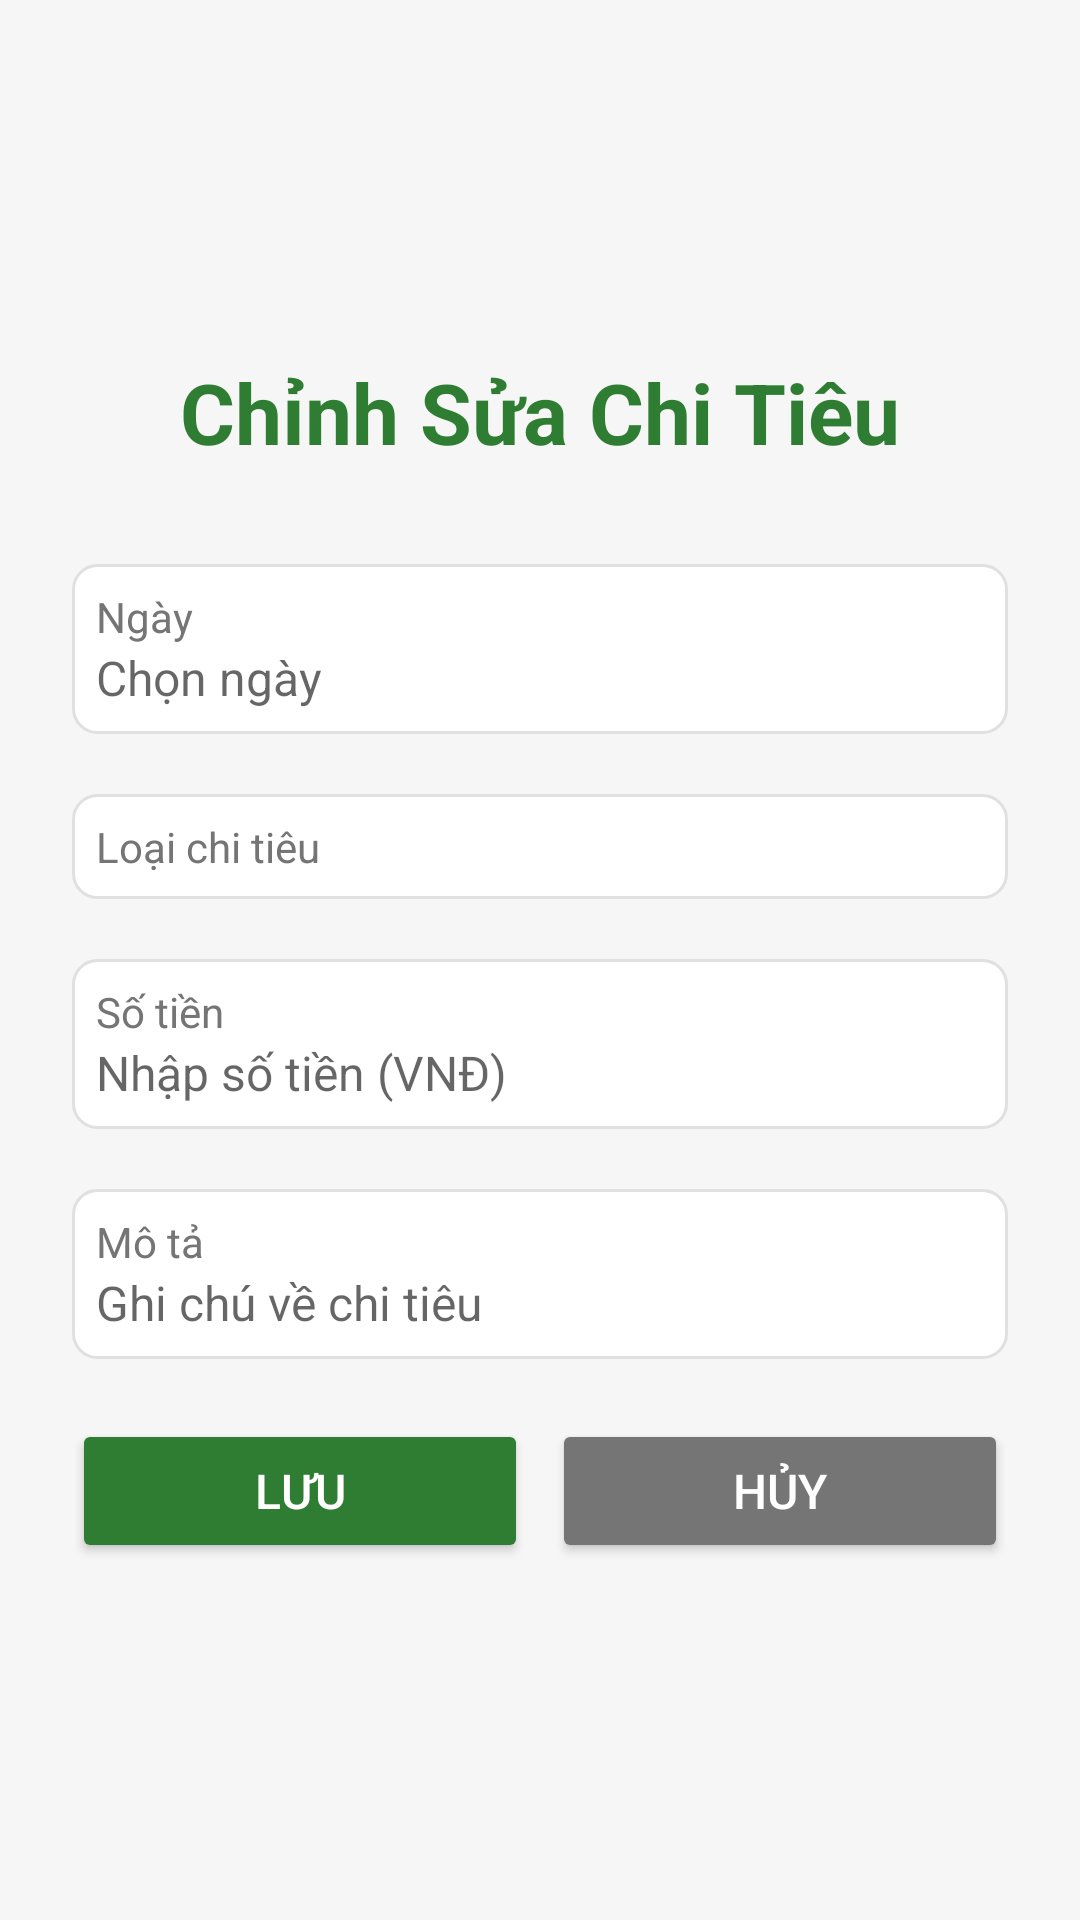

Here is an Android app screen rendered from its layout file. Give the layout XML and the strings, colors and styles it references.
<!-- AndroidManifest.xml: application theme Theme.AppCompat.Light -->
<!-- res/layout/activity_edit_expense.xml -->
<?xml version="1.0" encoding="utf-8"?>
<LinearLayout xmlns:android="http://schemas.android.com/apk/res/android"
    xmlns:app="http://schemas.android.com/apk/res-auto"
    xmlns:tools="http://schemas.android.com/tools"
    android:id="@+id/main"
    android:layout_width="match_parent"
    android:layout_height="match_parent"
    android:orientation="vertical"
    android:background="#F5F6F5"
    android:padding="24dp"
    android:gravity="center"
    tools:context=".Pages.EditExpenseActivity">

    
    <TextView
        android:layout_width="wrap_content"
        android:layout_height="wrap_content"
        android:text="Chỉnh Sửa Chi Tiêu"
        android:textSize="28sp"
        android:textStyle="bold"
        android:textColor="#2E7D32"
        android:layout_marginBottom="32dp"/>

    
    <LinearLayout
        android:layout_width="match_parent"
        android:layout_height="wrap_content"
        android:orientation="vertical"
        android:background="@drawable/edittext_background"
        android:padding="8dp"
        android:layout_marginBottom="20dp">

        <TextView
            android:layout_width="wrap_content"
            android:layout_height="wrap_content"
            android:text="Ngày"
            android:textColor="#757575"
            android:textSize="14sp"/>

        <EditText
            android:id="@+id/edit_date_input"
            android:layout_width="match_parent"
            android:layout_height="wrap_content"
            android:inputType="date"
            android:background="@null"
            android:textColor="#212121"
            android:textSize="16sp"
            android:focusable="false"
            android:clickable="true"
            android:hint="Chọn ngày"/>
    </LinearLayout>

    
    <LinearLayout
        android:layout_width="match_parent"
        android:layout_height="wrap_content"
        android:orientation="vertical"
        android:background="@drawable/edittext_background"
        android:padding="8dp"
        android:layout_marginBottom="20dp">

        <TextView
            android:layout_width="wrap_content"
            android:layout_height="wrap_content"
            android:text="Loại chi tiêu"
            android:textColor="#757575"
            android:textSize="14sp"/>

        <Spinner
            android:id="@+id/edit_category_input"
            android:layout_width="match_parent"
            android:layout_height="wrap_content"
            android:background="@null"
            android:spinnerMode="dropdown"/>
    </LinearLayout>

    
    <LinearLayout
        android:layout_width="match_parent"
        android:layout_height="wrap_content"
        android:orientation="vertical"
        android:background="@drawable/edittext_background"
        android:padding="8dp"
        android:layout_marginBottom="20dp">

        <TextView
            android:layout_width="wrap_content"
            android:layout_height="wrap_content"
            android:text="Số tiền"
            android:textColor="#757575"
            android:textSize="14sp"/>

        <EditText
            android:id="@+id/edit_amount_input"
            android:layout_width="match_parent"
            android:layout_height="wrap_content"
            android:inputType="numberDecimal"
            android:background="@null"
            android:textColor="#212121"
            android:textSize="16sp"
            android:hint="Nhập số tiền (VNĐ)"/>
    </LinearLayout>

    
    <LinearLayout
        android:layout_width="match_parent"
        android:layout_height="wrap_content"
        android:orientation="vertical"
        android:background="@drawable/edittext_background"
        android:padding="8dp"
        android:layout_marginBottom="20dp">

        <TextView
            android:layout_width="wrap_content"
            android:layout_height="wrap_content"
            android:text="Mô tả"
            android:textColor="#757575"
            android:textSize="14sp"/>

        <EditText
            android:id="@+id/edit_description_input"
            android:layout_width="match_parent"
            android:layout_height="wrap_content"
            android:inputType="text"
            android:background="@null"
            android:textColor="#212121"
            android:textSize="16sp"
            android:hint="Ghi chú về chi tiêu"/>
    </LinearLayout>

    
    <LinearLayout
        android:layout_width="match_parent"
        android:layout_height="wrap_content"
        android:orientation="horizontal"
        android:gravity="center">

        
        <Button
            android:id="@+id/save_edit_button"
            android:layout_width="0dp"
            android:layout_height="wrap_content"
            android:layout_weight="1"
            android:text="Lưu"
            android:textSize="16sp"
            android:textColor="#FFFFFF"
            android:backgroundTint="#2E7D32"
            android:layout_marginEnd="8dp"/>

        
        <Button
            android:id="@+id/cancel_edit_button"
            android:layout_width="0dp"
            android:layout_height="wrap_content"
            android:layout_weight="1"
            android:text="Hủy"
            android:textSize="16sp"
            android:textColor="#FFFFFF"
            android:backgroundTint="#757575"/>
    </LinearLayout>

</LinearLayout>
<!-- resources referenced by this layout -->
<resources>
  <!-- drawable edittext_background (drawable) -->
  <?xml version="1.0" encoding="utf-8"?>
  <shape xmlns:android="http://schemas.android.com/apk/res/android">
      
      <solid android:color="#FFFFFF"/>
      
      <corners android:radius="8dp"/>
      
      <stroke
          android:width="1dp"
          android:color="#E0E0E0"/>
  </shape>
</resources>
